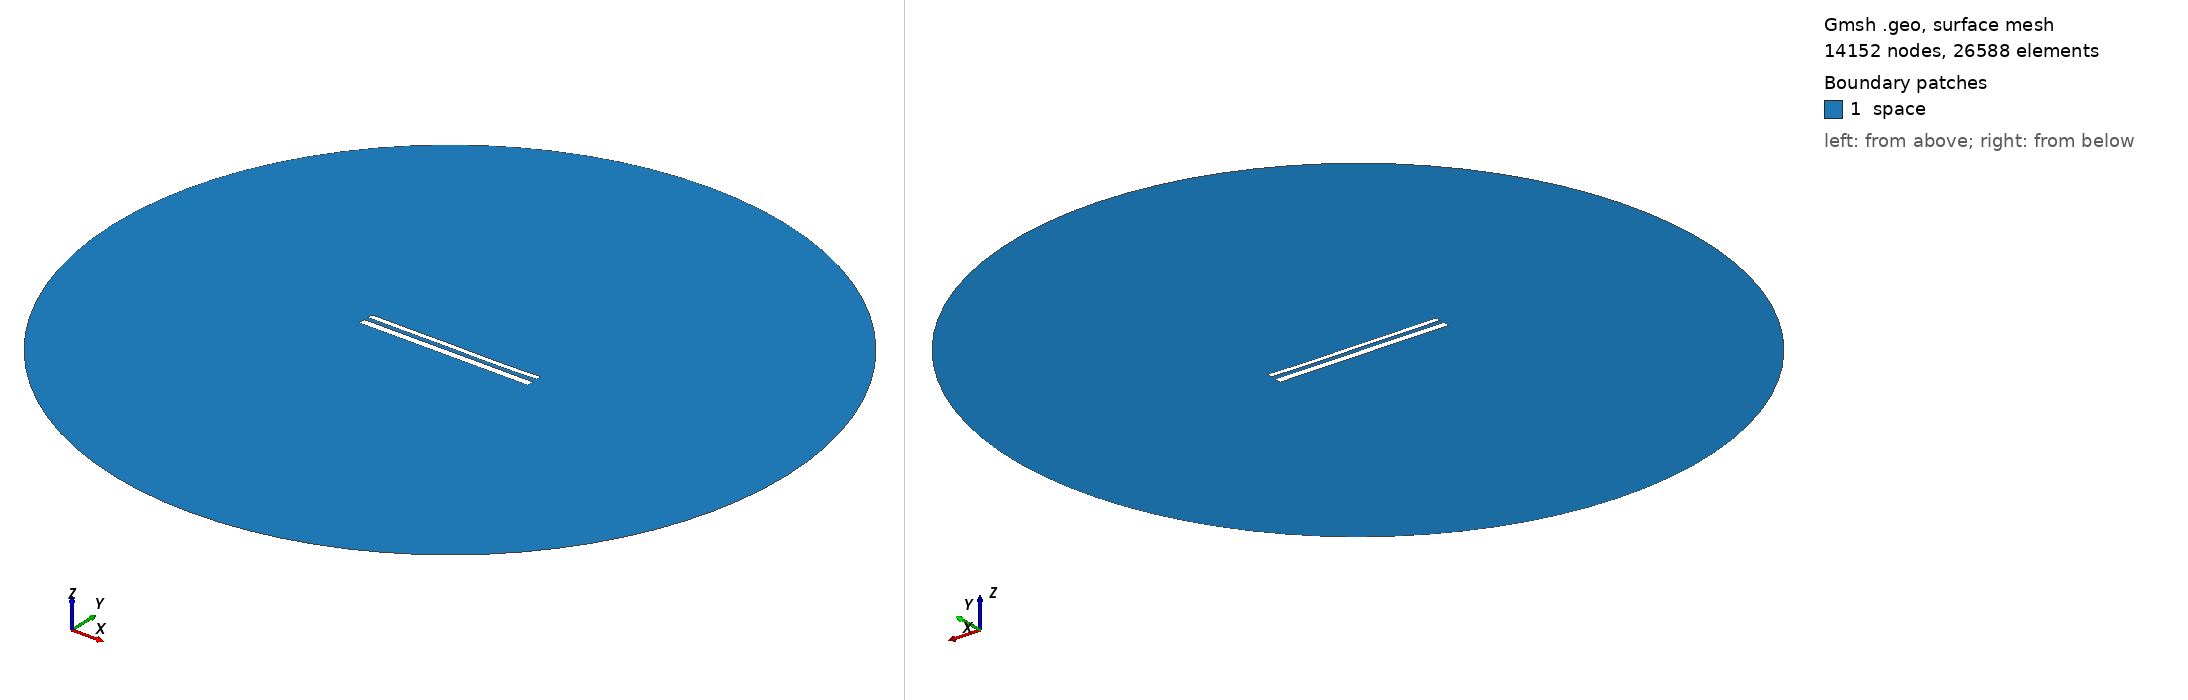

Gmsh geometry script, surface-meshed: 14152 nodes, 26588 surface elements. Boundary patches (legend numbers): 1 space. Left view from above one corner, right view from below the opposite corner. Legend entries are the model's physical surfaces. The drawing asked Gmsh for element sizes between 1% and 20% of the model's largest extent; the script's own settings can give other sizes.

=== 12167.geo (drawn) ===
//---------------------------------------
// Geometry kernel
//---------------------------------------

SetFactory("OpenCASCADE");



//---------------------------------------
// Parameters of the geometry
//---------------------------------------

// Overetch of the upper plate
overetch = 0.375;

// Distance between the plates
distance = 2.5;

// Discretization over the x axis (for the deformation)
nx = 50; 

// Length of the plate
L = 100 - overetch; 

// Number of modes
n = 4; 

// 1st mode coefficient
coeff(1) = 0.0;
beta(1) = 0.596864 * 3.1415926535 / L;

// 2nd mode coefficient
coeff(2) = -0.075;
beta(2) = 1.49418 * 3.1415926535 / L;

// 3rd mode coefficient
coeff(3) = 0.07499999999999998;
beta(3) = 2.50025 * 3.1415926535 / L;

// 4th mode coefficient
coeff(4) = -0.075;
beta(4) = 3.49999 * 3.1415926535 / L;



//---------------------------------------
// Upper plate (deformed rectangle)
//---------------------------------------

// Coordiantes of the upper plate
xmin = -50;
xmax = 50 - overetch;

// Height of the upper plate
yheight = 4 - 2 * overetch;

// Indexes of the points
UpperID[] = {};
LowerID[] = {};
LeftID[] = {};
RightID[] = {};

// Point index
p = 1;

// Horizontal edges
For i In {1:nx}
    x = xmin + (i-1)*(xmax - xmin)/(nx-1);

    y_bottom = distance / 2 + overetch;
    For j In {1:n}
        C = (Cosh(beta(j)*L) + Cos(beta(j)*L)) / (Sinh(beta(j)*L) + Sin(beta(j)*L));
        y_bottom  = y_bottom + coeff(j) * (Cosh(beta(j)*(x+50)) - Cos(beta(j)*(x+50)) - C * (Sinh(beta(j)*(x+50)) - Sin(beta(j)*(x+50))));
    EndFor

    y_top = y_bottom + yheight;

    Point(p) = {x, y_top, 0, 1.0};
    UpperID[i] = p;
    p = p + 1;

    Point(p) = {x, y_bottom, 0, 1.0};
    LowerID[i] = p;
    p = p + 1;
EndFor

// Create point lists
UpperPts[] = {}; LowerPts[] = {};
For i In {1:nx}
  UpperPts[] += {UpperID[i]};
  LowerPts[] += {LowerID[i]};
EndFor

// Build splines
Spline(1) = {UpperPts[]};
Spline(2) = {LowerPts[]};
Line(3) = {LowerPts[nx-1], UpperPts[nx-1]};
Line(4) = {LowerPts[0], UpperPts[0]};

// Build the plane surface
Curve Loop(1) = {2, 3, -1, -4};
Plane Surface(1) = {1};



//---------------------------------------
// Lower plate (rectangle)
//---------------------------------------

// Vertices
Point(1001) = {-50, -1, 0, 1.0};
Point(1002) = { 50, -1, 0, 1.0};
Point(1003) = { 50,  -5, 0, 1.0};
Point(1004) = {-50,  -5, 0, 1.0};

// Edges
Line(5) = {1001, 1002};
Line(6) = {1002, 1003};
Line(7) = {1003, 1004};
Line(8) = {1004, 1001};

// Plane surface
Line Loop(2) = {5, 6, 7, 8};
Plane Surface(2) = {2}; 



//---------------------------------------
// Outer (fictious) boundary
//---------------------------------------

// Points
Point(1005) = {0, 0, 0};       // Center
Point(1006) = {200, 0, 0};     // Start point
Point(1007) = {0, 200, 0};     // 90 degrees
Point(1008) = {-200, 0, 0};    // 180 degrees
Point(1009) = {0, -200, 0};    // 270 degrees

// Circle arcs (each needs start, center, end)
Circle(9) = {1006, 1005, 1007};
Circle(10) = {1007, 1005, 1008};
Circle(11) = {1008, 1005, 1009};
Circle(12) = {1009, 1005, 1006};

// Plane surface for the entire domain
Curve Loop(3) = {9, 10, 11, 12};
Surface(3) = {3};

// Subtract the plates from the whole domain to obtain the actual domain where we want to solve the equations
BooleanDifference{ Surface{3}; Delete; }{ Surface{1}; Surface{2}; Delete; }




//---------------------------------------
// Transfinite Lines/Curves
//---------------------------------------

// Set the number of points on the boundaries
r = 7;

// Plates
Transfinite Curve {1, 2} = 50*r Using Progression 1;
Transfinite Curve {3, 4} = 2*r Using Progression 1;
Transfinite Line {5, 7} = 50*r Using Progression 1;
Transfinite Line {6, 8} = 2*r Using Progression 1;

// Outer boundary
Transfinite Line {9, 10, 11, 12} = 20 Using Progression 1;



//---------------------------------------
// Physical groups
//---------------------------------------                

// Physical curves (boundaries)
Physical Line("force_segment", 10) = {2};
Physical Line("upper_plate", 11) = {1, 3, 4};
Physical Line("lower_plate", 12) = {5, 6, 7, 8};
Physical Line("boundary", 20) = {9, 10, 11, 12};

// Physical Surfaces
Physical Surface("space", 30) = {3};



//---------------------------------------
// 6. Generate the Mesh
//---------------------------------------

// 2D mesh generation
Mesh 2;
